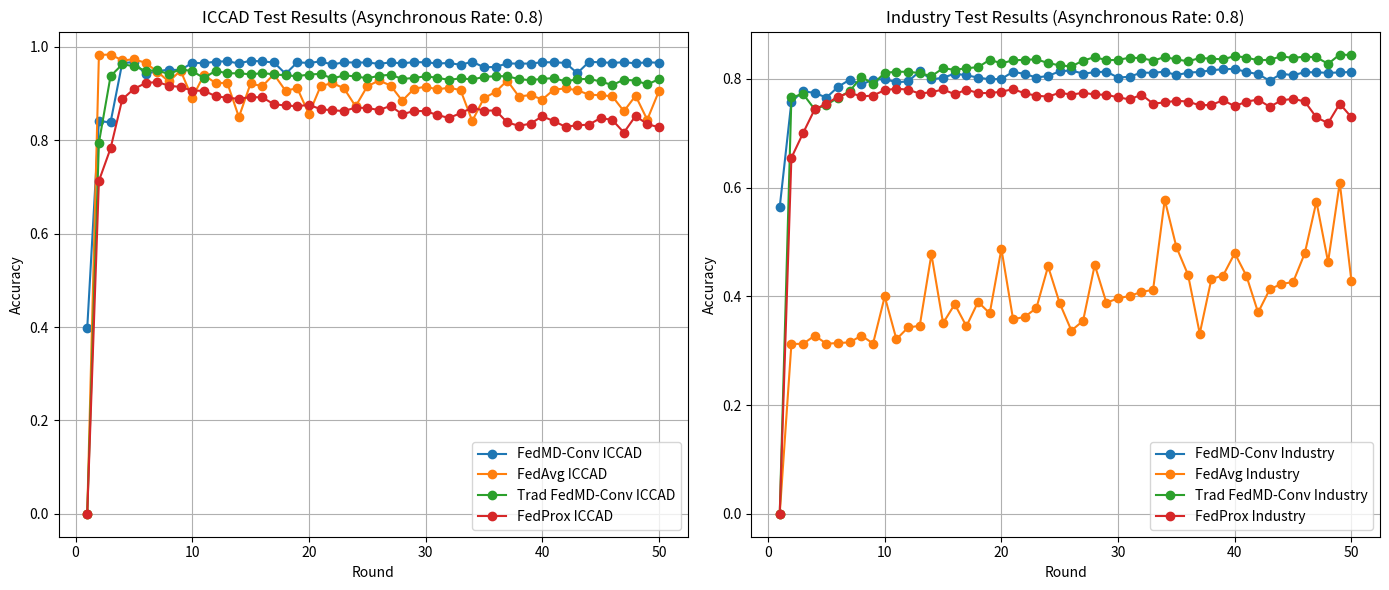

Here is the Python script that generated this plot:
import matplotlib.pyplot as plt

# 2024-07-23的实验结果
acc_iccad_FedMD_async1 = [0.0, 0.8254279489573607, 0.8330235124352772, 0.9581416404945816, 0.9454771807712984, 0.9497396938573409, 0.944455762102821, 0.93877288289053, 0.9339430721783664, 0.8908369408369408, 0.9457785134255723, 0.9402215431627197, 0.9381320204849617, 0.9390926067396655, 0.942884022295787, 0.9150001414707297, 0.9400814871403107, 0.8795065500947855, 0.8770180799592564, 0.8944458591517416, 0.9424468777409954, 0.9445250827603768, 0.9438658291599469, 0.9450824774354185, 0.9336403248167955, 0.9115892821775174, 0.9389327448150979, 0.9406360524007583, 0.9343278725631666, 0.9375293551764141, 0.9430990578049402, 0.9411609088079675, 0.9408298673004556, 0.9349036584330703, 0.9418569447981213, 0.943210819681408, 0.9138400814871404, 0.9403686727216138, 0.8800384800384802, 0.9191721132897603, 0.9400164106046459, 0.9394349659055541, 0.9409161644455761, 0.936823416235181, 0.934453781512605, 0.8995189995189994, 0.9012859689330277, 0.9021998698469286, 0.8824887530769884, 0.8790764790764791, 0.9396938573409163]

acc_industry_FedMD_async1 = [0.0, 0.793036300985656, 0.8438176135908325, 0.8291289366135107, 0.8436733712637231, 0.8490183508293935, 0.858121644362529, 0.8649010337366777, 0.8724016347463739, 0.8536341052968988, 0.8616635948393301, 0.8666960493629297, 0.8744610946389935, 0.8732270213959452, 0.8731709271576248, 0.8750060100969629, 0.8738520714800865, 0.8690119400592996, 0.8730026444426636, 0.8727942944146164, 0.8764804872185271, 0.8721692443304752, 0.8795576568635306, 0.8702460133023481, 0.8813446590271656, 0.8737398830034457, 0.8768811603493869, 0.879317252985015, 0.8785399471111466, 0.8738280310922351, 0.8803349627373989, 0.8833239842936133, 0.8781072201298181, 0.8778187354755989, 0.8806555012420867, 0.8770574565269653, 0.8768330795736837, 0.8770654699895826, 0.8708470229986377, 0.8765445949194648, 0.8781553009055212, 0.876801025723215, 0.8739722734193446, 0.8806635147047039, 0.8785720009616155, 0.8770254026764965, 0.8736757753025082, 0.8802227742607581, 0.8765045276063788, 0.880911932045837, 0.8813927398028689]

# 异步率为： 0.8 时 第 50 轮的测试结果：MD卷积层聚合的结果
acc_iccad_FedMD_async1= [0.3978494623655914, 0.8410299943406905, 0.8385964912280702, 0.9655913978494624, 0.9674023769100171, 0.942161856253537, 0.9481041312959819, 0.9513865308432372, 0.9504810413129599, 0.9661573288058858, 0.9652518392756082, 0.9685342388228635, 0.9693265421618562, 0.9647425014148274, 0.9705715902659875, 0.96893039049236, 0.9669496321448783, 0.9425014148273909, 0.9669496321448783, 0.9658743633276738, 0.9689303904923598, 0.9625353706847765, 0.9671194114318054, 0.9666666666666666, 0.9667798528579514, 0.9638936049801924, 0.9668364459535936, 0.965025466893039, 0.9674589700056593, 0.96723259762309, 0.9646859083191851, 0.9655913978494624, 0.9618562535370685, 0.9684210526315791, 0.9564233163554047, 0.9572722127900397, 0.9647425014148274, 0.9642897566496889, 0.964516129032258, 0.96723259762309, 0.9671760045274477, 0.9658743633276741, 0.9438596491228071, 0.9679117147707981, 0.9673457838143747, 0.9658743633276741, 0.9673457838143747, 0.9649688737973967, 0.9673457838143745, 0.9661007357102435, 0.9633276740237691]
acc_industry_FedMD_async1= [0.5643286573146292, 0.758316633266533, 0.7771543086172346, 0.7744288577154308, 0.7656112224448898, 0.7855711422845693, 0.7985571142284569, 0.7898196392785571, 0.7986372745490982, 0.7996793587174349, 0.7939879759519037, 0.7954308617234468, 0.8139478957915832, 0.7991983967935872, 0.8023246492985973, 0.8096993987975951, 0.8067334669338677, 0.802565130260521, 0.7992785571142285, 0.8000801603206412, 0.8132264529058117, 0.8091382765531062, 0.8026452905811624, 0.8054509018036073, 0.814188376753507, 0.8155511022044089, 0.8097795591182365, 0.8123446893787575, 0.8134669338677355, 0.8024048096192384, 0.8041683366733465, 0.8117835671342686, 0.8112224448897795, 0.8134669338677355, 0.8069739478957916, 0.8117034068136272, 0.8128256513026052, 0.8159519038076152, 0.8179559118236472, 0.8185170340681364, 0.8128256513026052, 0.8088977955911825, 0.7967134268537074, 0.8096993987975953, 0.8067334669338677, 0.8125851703406812, 0.8121042084168337, 0.8113026052104209, 0.8118637274549098, 0.8129859719438878, 0.8123446893787575]



acc_iccad_FedAvg_async1 =[0.0, 0.98285374755963, 0.9838369691310869, 0.9712390006507654, 0.9735661941544296, 0.9661036131624365, 0.9469555498967264, 0.9260320289732056, 0.9493322581557877, 0.8908482584953173, 0.94011544011544, 0.922615510850805, 0.9232379820615113, 0.8498075998075997, 0.9217879070820247, 0.9158178422884304, 0.9414240443652208, 0.9061624649859944, 0.9118708089296325, 0.8562303709362533, 0.9157754010695187, 0.9228489375548199, 0.9115878674702204, 0.8729522111875052, 0.9154924596101066, 0.9282248252836489, 0.9174093879976233, 0.884715502362561, 0.9103287779758368, 0.915053900348018, 0.909020173726056, 0.912825736355148, 0.9074993633817163, 0.8414679002914298, 0.8903035961859491, 0.9037857567269331, 0.9280126191890897, 0.8938120702826586, 0.8971295588942649, 0.8873822256175197, 0.908708938120703, 0.9111988229635288, 0.9073366720425543, 0.8979076479076479, 0.8965848965848966, 0.8944699091757915, 0.8623984947514358, 0.8954743513567042, 0.8441487706193589, 0.9053419347536995]

acc_industry_FedAvg_async1 =    [0.0, 0.31256510938376475, 0.31256510938376475, 0.3277906883564388, 0.3128455805753666, 0.3142078692202901, 0.3152896866736117, 0.3277906883564388, 0.3131661190800545, 0.39983171728503886, 0.3210994470710794, 0.34269572882442506, 0.3459011138713038, 0.4774821700456767, 0.35070919144162194, 0.3855677538264284, 0.34501963298341215, 0.38973475438737076, 0.3688196169564869, 0.4873787963779149, 0.35788124048401315, 0.3622485776103854, 0.37855597403638114, 0.4551646766567834, 0.3871704463498678, 0.33708630499238723, 0.3549162593156503, 0.45772898469428636, 0.38821219649010336, 0.3964259956727302, 0.4007131981729305, 0.4082458530330956, 0.4119320458370062, 0.5776905200737239, 0.49058418142479365, 0.4394582899270775, 0.3314768811603494, 0.4320057696930844, 0.438256270534498, 0.47940540107380397, 0.4376953281512942, 0.3703421748537543, 0.4129337286641558, 0.42295055693565187, 0.4261559419825306, 0.4790848625691161, 0.5744050004006731, 0.4632182065870662, 0.6090632262200497, 0.4283997115153458]

acc_iccad_TraditionalFedMD_async1 = [0.0, 0.7947783153665506, 0.9376991200520612, 0.9624890360184477, 0.9592875534052006, 0.948944628356393, 0.9500933706816059, 0.9416702034349094, 0.9526271114506407, 0.9480137509549275, 0.9337535014005602, 0.9487706193588545, 0.9436918201624085, 0.9435715700421582, 0.9414084825849531, 0.943871487989135, 0.9415966386554622, 0.9389426477661772, 0.9375873581755935, 0.9407959143253262, 0.9425147836912544, 0.9324533853945619, 0.9390473361061596, 0.937015816427581, 0.9329386299974536, 0.9381801205330618, 0.9406233200350848, 0.9315210932857992, 0.9335441247205953, 0.9372110460345755, 0.9339954163483576, 0.9294542059247941, 0.9327674504145091, 0.9304529892765186, 0.9356548680078092, 0.9375095492742551, 0.9372945137651021, 0.93114053702289, 0.9288105141046318, 0.931796961208726, 0.9331168831168831, 0.9263064821888352, 0.930813739637269, 0.9316781257957729, 0.9261211555329203, 0.9184576861047449, 0.9299281328693093, 0.9279843250431487, 0.9198115609880315, 0.9308703279291516, 0.9289180318592084]

acc_industry_TraditionalFedMD_async1 = [0.0, 0.7659668242647648, 0.7723695808959051, 0.7439858963057937, 0.7526244090071319, 0.7653978684189437, 0.7775703181344658, 0.8038785159067233, 0.7906643160509657, 0.8111707668883724, 0.8132863210193124, 0.8131500921548203, 0.8108342014584501, 0.8050645083740683, 0.8197932526644763, 0.8167000560942383, 0.8197772257392419, 0.8216203221411972, 0.8352432085904319, 0.8287603173331195, 0.8342655661511339, 0.8352111547399632, 0.8361166760157064, 0.8292090712396826, 0.8249779629778027, 0.8229665838608863, 0.8338328391698052, 0.8401073803990705, 0.8345780911932046, 0.8350188316371504, 0.8392018591233272, 0.838256270534498, 0.8336485295296099, 0.840291690039266, 0.8359323663755109, 0.832438496674413, 0.8385046878756311, 0.8373427357961376, 0.8360125010016828, 0.842206907604776, 0.8393621283756711, 0.8342495392258995, 0.8353153297539867, 0.8416459652215723, 0.838624889814889, 0.8411651574645405, 0.8398269092074685, 0.8277746614312044, 0.8449475118198574, 0.8438576809039186, 0.8412372786280953]


acc_iccad_FedProx_async1 = [0.0, 0.7130164119977364, 0.7828522920203735, 0.8877758913412563, 0.9101867572156197, 0.9225806451612903, 0.9251273344651952, 0.9169779286926995, 0.9142614601018675, 0.906451612903226, 0.9061686474250141, 0.8946802490096208, 0.8910016977928692, 0.8890209394453876, 0.8925863044708546, 0.8920769666100735, 0.8772495755517827, 0.8746462931522354, 0.8730616864742501, 0.8760611205432938, 0.8667798528579512, 0.8642897566496888, 0.8628749292586304, 0.8700056593095642, 0.8692699490662139, 0.8649122807017544, 0.873740803621958, 0.8557441992076967, 0.8628749292586304, 0.8626485568760611, 0.854272778720996, 0.847934352009055, 0.858177702320317, 0.8698358800226371, 0.8637804187889078, 0.8638370118845501, 0.8385398981324277, 0.8308998302207131, 0.8358234295415959, 0.8515563101301641, 0.8410299943406905, 0.8289756649688738, 0.832258064516129, 0.8335597057159028, 0.8478211658177702, 0.8436898698358799, 0.8166949632144878, 0.8522920203735145, 0.8345783814374647, 0.8281267685342388]
acc_industry_FedProx_async1 = [0.0, 0.6549098196392785, 0.7003607214428857, 0.7442084168336673, 0.7543086172344688, 0.7674549098196393, 0.7745891783567134, 0.7678557114228457, 0.7695390781563127, 0.7793987975951904, 0.7821242484969939, 0.7802004008016032, 0.773066132264529, 0.7756312625250501, 0.780681362725451, 0.7717835671342685, 0.7802805611222445, 0.7741883767535069, 0.7740280561122244, 0.7765130260521043, 0.7812424849699399, 0.7735470941883767, 0.7692184368737476, 0.7674549098196393, 0.7745891783567135, 0.7711422845691384, 0.7745090180360721, 0.7714629258517034, 0.7708216432865732, 0.7661723446893788, 0.7623246492985973, 0.7710621242484971, 0.7546292585170341, 0.7567935871743487, 0.76, 0.7582364729458917, 0.751503006012024, 0.7523046092184369, 0.7607214428857716, 0.7498997995991985, 0.7582364729458918, 0.7620841683366735, 0.7486973947895791, 0.7606412825651303, 0.7634468937875751, 0.758557114228457, 0.7292184368737475, 0.7187975951903807, 0.7543887775551102, 0.729619238476954]



#------------------------------------------------------------------------上面是数据，下面是数据处理逻辑
len=min(len(acc_iccad_FedMD_async1),len(acc_iccad_FedAvg_async1))

rounds = list(range(1, len+1))

plt.figure(figsize=(14, 6))

# Plotting ICCAD results
plt.subplot(1, 2, 1)
plt.plot(rounds, acc_iccad_FedMD_async1[:len], label='FedMD-Conv ICCAD', marker='o')
plt.plot(rounds, acc_iccad_FedAvg_async1[:len], label='FedAvg ICCAD', marker='o')
plt.plot(rounds, acc_iccad_TraditionalFedMD_async1[:len], label='Trad FedMD-Conv ICCAD', marker='o')
plt.plot(rounds, acc_iccad_FedProx_async1[:len], label='FedProx ICCAD', marker='o')

plt.xlabel('Round')
plt.ylabel('Accuracy')
plt.title('ICCAD Test Results (Asynchronous Rate: 0.8)')
plt.legend()
plt.grid(True)

# Plotting Industry results
plt.subplot(1, 2, 2)
plt.plot(rounds, acc_industry_FedMD_async1[:len], label='FedMD-Conv Industry', marker='o')
plt.plot(rounds, acc_industry_FedAvg_async1[:len], label='FedAvg Industry', marker='o')
plt.plot(rounds, acc_industry_TraditionalFedMD_async1[:len], label='Trad FedMD-Conv Industry', marker='o')
plt.plot(rounds, acc_industry_FedProx_async1[:len], label='FedProx Industry', marker='o')

plt.xlabel('Round')
plt.ylabel('Accuracy')
plt.title('Industry Test Results (Asynchronous Rate: 0.8)')
plt.legend()
plt.grid(True)

plt.tight_layout()
plt.show()

